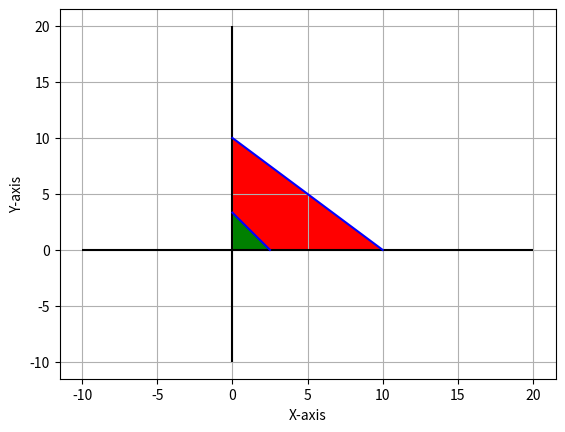

Recreate this plot in Python.
import matplotlib.pyplot 
from matplotlib.pyplot import *
import numpy
from numpy import arange


figure()
#A = arange(-10, 20, 2)  ## FUNÇÃO
#B = arange(-10, 20, 2)

# constraint equation

#B1 = 20.0 - A

#xlim = (-100, 220)
#ylim= (-100, 220)
hlines(0, -10, 20, color = 'k')
vlines(0, -10, 20, color = 'k')
grid(True)

xlabel('X-axis')
ylabel('Y-axis')

#Plotting graph
x1 = [2.5, 0]
x2 = [0, 3.33]

x3 = [10, 0]
x4 = [0, 10]
plot(x1, x2, color = 'b')
plot(x3, x4, color = 'b')
#axhline(y = 10, color = 'r')  ## restricao do tipo x2 = 10
#axvline(x = 3.33, color = 'r')


#title('objective function: z = 5000B - 2000A with following constarints')
#legend(['A+B>=200','200>=A>=100','170>=B>=80'])

# get the co-ordinates of intersection points by mere visualisation
A = [2.5, 0, 0.00, 0.00]
B = [0.00, 3.33, 0.00, 0.0]
fill(A,B,'g+')

#c = [0, 10, 10, 7.5]
#d = [10, 0, 6.67, 10]
#fill(c,d,'b+')

e = [0, 10, 2.5, 0]
f = [10, 0, 0, 3.33]
fill(e,f,'r+')




show()